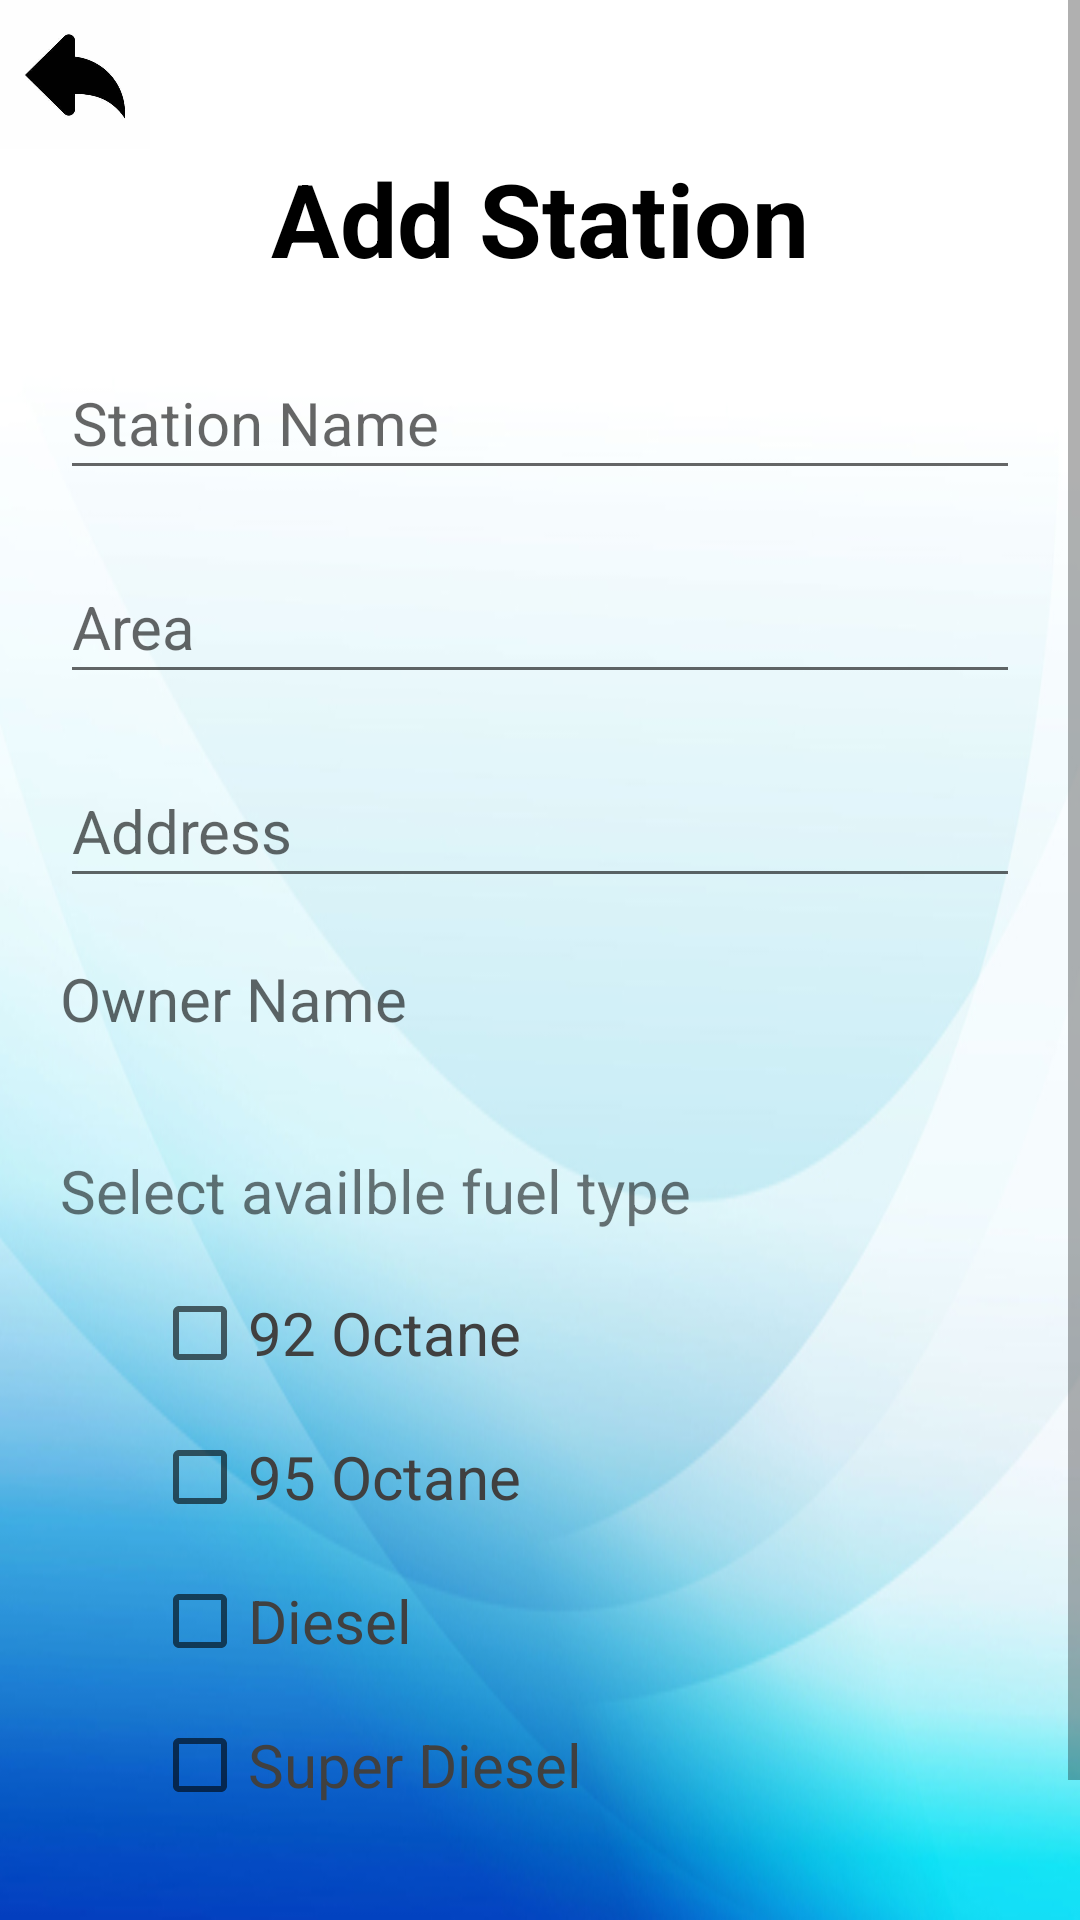

Produce the Android XML layout that renders to this screen, including the resource entries it uses.
<!-- AndroidManifest.xml: application theme Theme.EADMobileApp -->
<!-- res/layout/activity_add_station.xml -->
<?xml version="1.0" encoding="utf-8"?>
<FrameLayout xmlns:android="http://schemas.android.com/apk/res/android"
    xmlns:app="http://schemas.android.com/apk/res-auto"
    xmlns:tools="http://schemas.android.com/tools"
    android:layout_width="match_parent"
    android:layout_height="match_parent"
    android:background="@drawable/bg"
    tools:context=".AddStation">

    <ScrollView
        android:layout_width="match_parent"
        android:layout_height="match_parent">

        <LinearLayout
            android:layout_width="match_parent"
            android:layout_height="wrap_content"
            android:orientation="vertical">

            <ImageView
                android:id="@+id/imageView4"
                android:layout_width="50dp"
                android:layout_height="50dp"
                app:srcCompat="@drawable/back" />

            <TextView
                android:id="@+id/textView8"
                android:layout_width="match_parent"
                android:layout_height="wrap_content"
                android:text="Add Station"
                android:textAlignment="center"
                android:textColor="#000000"
                android:textSize="34sp"
                android:textStyle="bold" />

            <EditText
                android:id="@+id/stName"
                android:layout_width="match_parent"
                android:layout_height="wrap_content"
                android:layout_marginLeft="20dp"
                android:layout_marginTop="20dp"
                android:layout_marginRight="20dp"
                android:ems="10"
                android:hint="Station Name"
                android:inputType="textPersonName"
                android:minHeight="48dp"
                android:textSize="20sp" />

            <EditText
                android:id="@+id/stArea"
                android:layout_width="match_parent"
                android:layout_height="wrap_content"
                android:layout_marginLeft="20dp"
                android:layout_marginTop="20dp"
                android:layout_marginRight="20dp"
                android:ems="10"
                android:hint="Area"
                android:inputType="textPersonName"
                android:minHeight="48dp"
                android:textSize="20sp" />

            <EditText
                android:id="@+id/stAddress"
                android:layout_width="match_parent"
                android:layout_height="wrap_content"
                android:layout_marginLeft="20dp"
                android:layout_marginTop="20dp"
                android:layout_marginRight="20dp"
                android:ems="10"
                android:hint="Address"
                android:inputType="textPersonName"
                android:minHeight="48dp"
                android:textSize="20sp" />

            <TextView
                android:id="@+id/stOwner"
                android:layout_width="match_parent"
                android:layout_height="wrap_content"
                android:layout_marginLeft="20dp"
                android:layout_marginTop="20dp"
                android:layout_marginRight="20dp"
                android:ems="10"
                android:hint="Owner Name"
                android:inputType="textPersonName"
                android:minHeight="48dp"
                android:textSize="20sp"
                android:autofillHints="" />

            <androidx.constraintlayout.widget.ConstraintLayout
                android:layout_width="match_parent"
                android:layout_height="match_parent">

                <TextView
                    android:id="@+id/textView14"
                    android:layout_width="wrap_content"
                    android:layout_height="wrap_content"
                    android:layout_marginStart="20dp"
                    android:layout_marginTop="16dp"
                    android:text="Select availble fuel type"
                    android:textSize="20sp"
                    app:layout_constraintStart_toStartOf="parent"
                    app:layout_constraintTop_toTopOf="parent" />

                <CheckBox
                    android:id="@+id/checkBox92Octane"
                    android:layout_width="wrap_content"
                    android:layout_height="wrap_content"
                    android:layout_marginTop="10dp"
                    android:text="92 Octane"
                    android:textColor="#404040"
                    android:textSize="20sp"
                    app:layout_constraintBottom_toTopOf="@+id/checkBox95Octane"
                    app:layout_constraintStart_toStartOf="@+id/checkBox95Octane"
                    app:layout_constraintTop_toBottomOf="@+id/textView14" />

                <CheckBox
                    android:id="@+id/checkBoxSuperDiesel"
                    android:layout_width="wrap_content"
                    android:layout_height="wrap_content"
                    android:text="Super Diesel"
                    android:textColor="#404040"
                    android:textSize="20sp"
                    app:layout_constraintBottom_toBottomOf="parent"
                    app:layout_constraintEnd_toEndOf="parent"
                    app:layout_constraintHorizontal_bias="0.234"
                    app:layout_constraintStart_toStartOf="parent"
                    app:layout_constraintTop_toBottomOf="@+id/checkBoxDiesel" />

                <CheckBox
                    android:id="@+id/checkBoxDiesel"
                    android:layout_width="wrap_content"
                    android:layout_height="wrap_content"
                    android:text="Diesel"
                    android:textColor="#404040"
                    android:textSize="20sp"
                    app:layout_constraintBottom_toTopOf="@+id/checkBoxSuperDiesel"
                    app:layout_constraintStart_toStartOf="@+id/checkBoxSuperDiesel"
                    app:layout_constraintTop_toBottomOf="@+id/checkBox95Octane" />

                <CheckBox
                    android:id="@+id/checkBox95Octane"
                    android:layout_width="wrap_content"
                    android:layout_height="wrap_content"
                    android:text="95 Octane"
                    android:textColor="#404040"
                    android:textSize="20sp"
                    app:layout_constraintBottom_toTopOf="@+id/checkBoxDiesel"
                    app:layout_constraintStart_toStartOf="@+id/checkBoxDiesel"
                    app:layout_constraintTop_toBottomOf="@+id/checkBox92Octane" />

            </androidx.constraintlayout.widget.ConstraintLayout>

            <LinearLayout
                android:layout_width="match_parent"
                android:layout_height="match_parent"
                android:gravity="center"
                android:orientation="vertical">

                <Button
                    android:id="@+id/addStation"
                    android:layout_width="300dp"
                    android:layout_height="wrap_content"
                    android:layout_marginTop="30dp"
                    android:text="@string/add_now"
                    android:textSize="20sp"
                    app:cornerRadius="100dp" />
            </LinearLayout>
        </LinearLayout>
    </ScrollView>

</FrameLayout>
<!-- resources referenced by this layout -->
<resources>
  <!-- drawable back: png bitmap (drawable, 7635 bytes) -->
  <!-- drawable bg: jpg bitmap (drawable, 90743 bytes) -->
  <string name="add_now">Add Now</string>
  <style name="Theme.EADMobileApp" parent="Theme.MaterialComponents.DayNight.DarkActionBar">
          
          <item name="colorPrimary">#00BCD4</item>
          <item name="colorPrimaryVariant">#00BCD4</item>
          <item name="colorOnPrimary">@color/white</item>
          
          <item name="colorSecondary">@color/teal_200</item>
          <item name="colorSecondaryVariant">@color/teal_700</item>
          <item name="colorOnSecondary">@color/black</item>
          
          <item name="android:statusBarColor">?attr/colorPrimaryVariant</item>
          
      </style>
  <!-- not gathered from this repository: default colours our renderer supplied (Android Studio template values) -->
  <color name="teal_200">#FF03DAC5</color>
  <color name="teal_700">#FF018786</color>
  <color name="black">#FF000000</color>
  <color name="white">#FFFFFFFF</color>
</resources>
